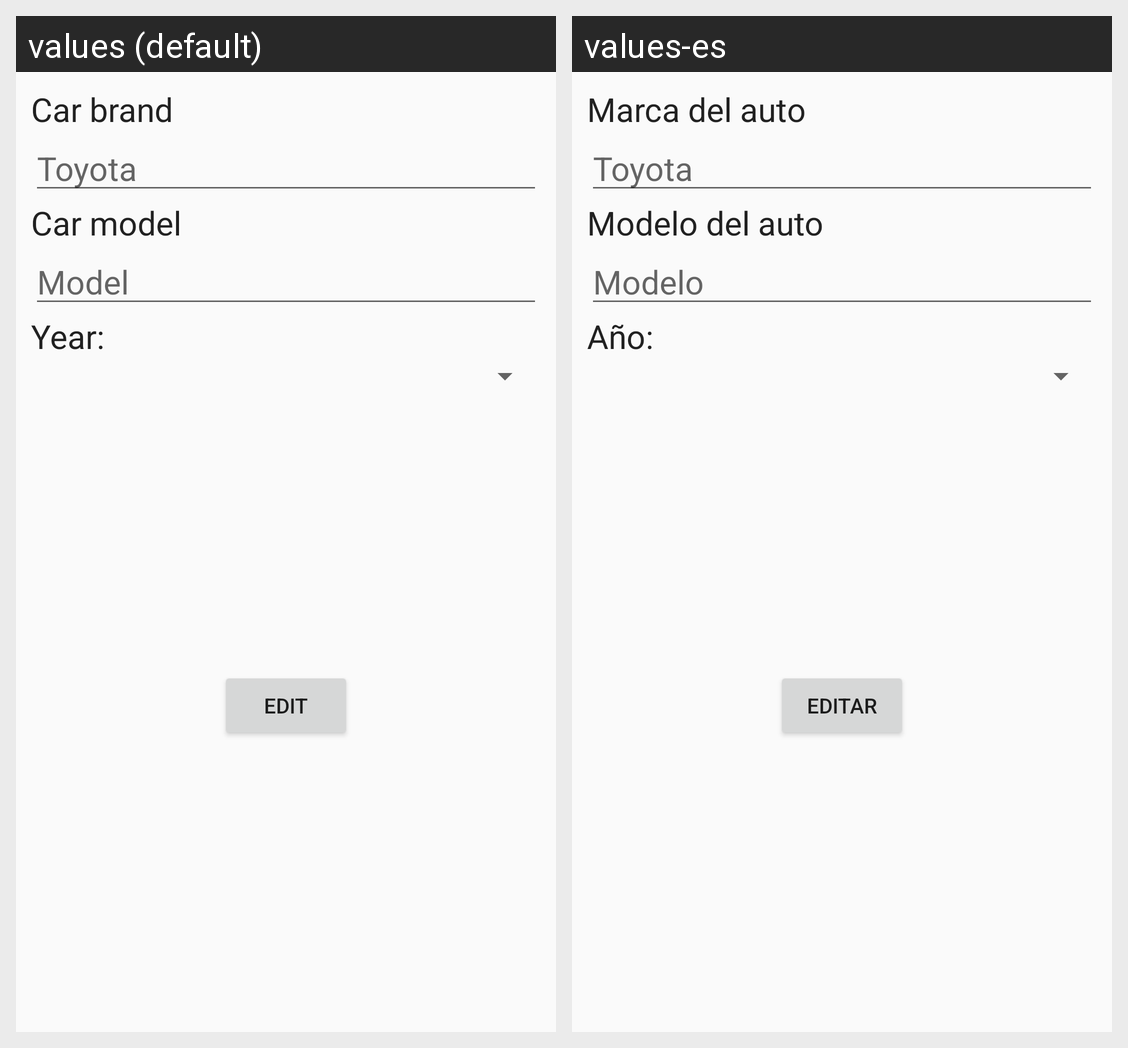

Strings drawn on this Android screen and how each of the app's shown locales translates them:
Android screen res/layout/activity_auto.xml rendered under 2 locales, left to right: values (default), values-es. Device: Nexus 5 (rendered at 1080×1920; each locale shown at half size, 540×960, under a caption strip naming it); theme Theme.AppCompat.Light.DarkActionBar.
Strings drawn on this screen, with the default value and each locale's value (text and hints the layout hard-codes, and strings that could not be matched under every locale, appear in the picture but are not listed):

text_make
  values: Car brand
  values-es: Marca del auto

hint_make
  values: Toyota
  values-es: Toyota

text_model
  values: Car model
  values-es: Modelo del auto

hint_model
  values: Model
  values-es: Modelo

text_spinner
  values: Year:
  values-es: Año:

text_button
  values: Edit
  values-es: Editar
